Run: headless pygame with SDL's dummy video driver; simulated clock (each Clock.tick advances the game by its frame time, no real sleeping); random seed 0; keys injected as events and as key.get_pressed() state; no mouse input; restart key SPACE tapped at the start of phases 3 and 4.
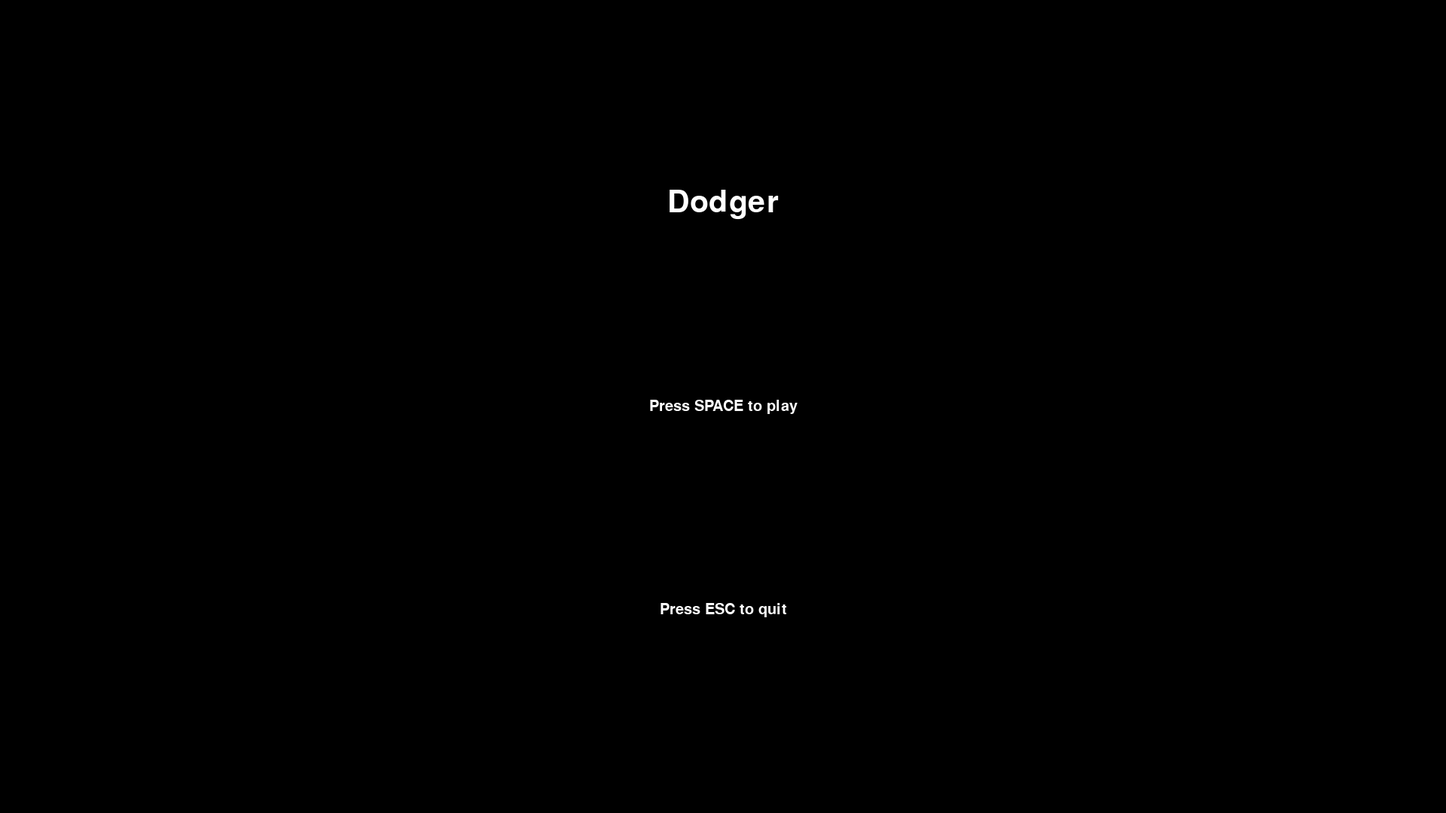
Frame 1 of 1 · flips 1–60 · no input

The pygame program that drew these frames:

import pygame
from pygame.locals import *
import sys
import random

WIDTH = 1920
HEIGHT = 1080
FPS = 60
pygame.init()

# Color
BLACK = (0, 0, 0)
WHITE = (255, 255, 255)
screen = pygame.display.set_mode((WIDTH, HEIGHT))

#Text
def draw_text(text, surface, pos, size, color):
    font = pygame.font.Font(None, size)
    text_surface = font.render(text, True, color)
    text_rect = text_surface.get_rect()
    text_rect.center = pos
    surface.blit(text_surface, text_rect)

# Main
def main_menu():
    while True:
        screen.fill(BLACK)
        draw_text("Dodger", screen, [WIDTH // 2, HEIGHT // 4], 60, WHITE)
        draw_text("Press SPACE to play", screen, [WIDTH // 2, HEIGHT // 2], 30, WHITE)
        draw_text("Press ESC to quit", screen, [WIDTH // 2, HEIGHT * 3 // 4], 30, WHITE)
        pygame.display.update()

        for event in pygame.event.get():
            if event.type == pygame.QUIT:
                end_game()
            if event.type == pygame.KEYDOWN:
                if event.key == pygame.K_SPACE:
                    return
                if event.key == pygame.K_ESCAPE:
                    end_game()

main_menu()

#Ends the game
def end_game():
    pygame.quit()
    exit()
